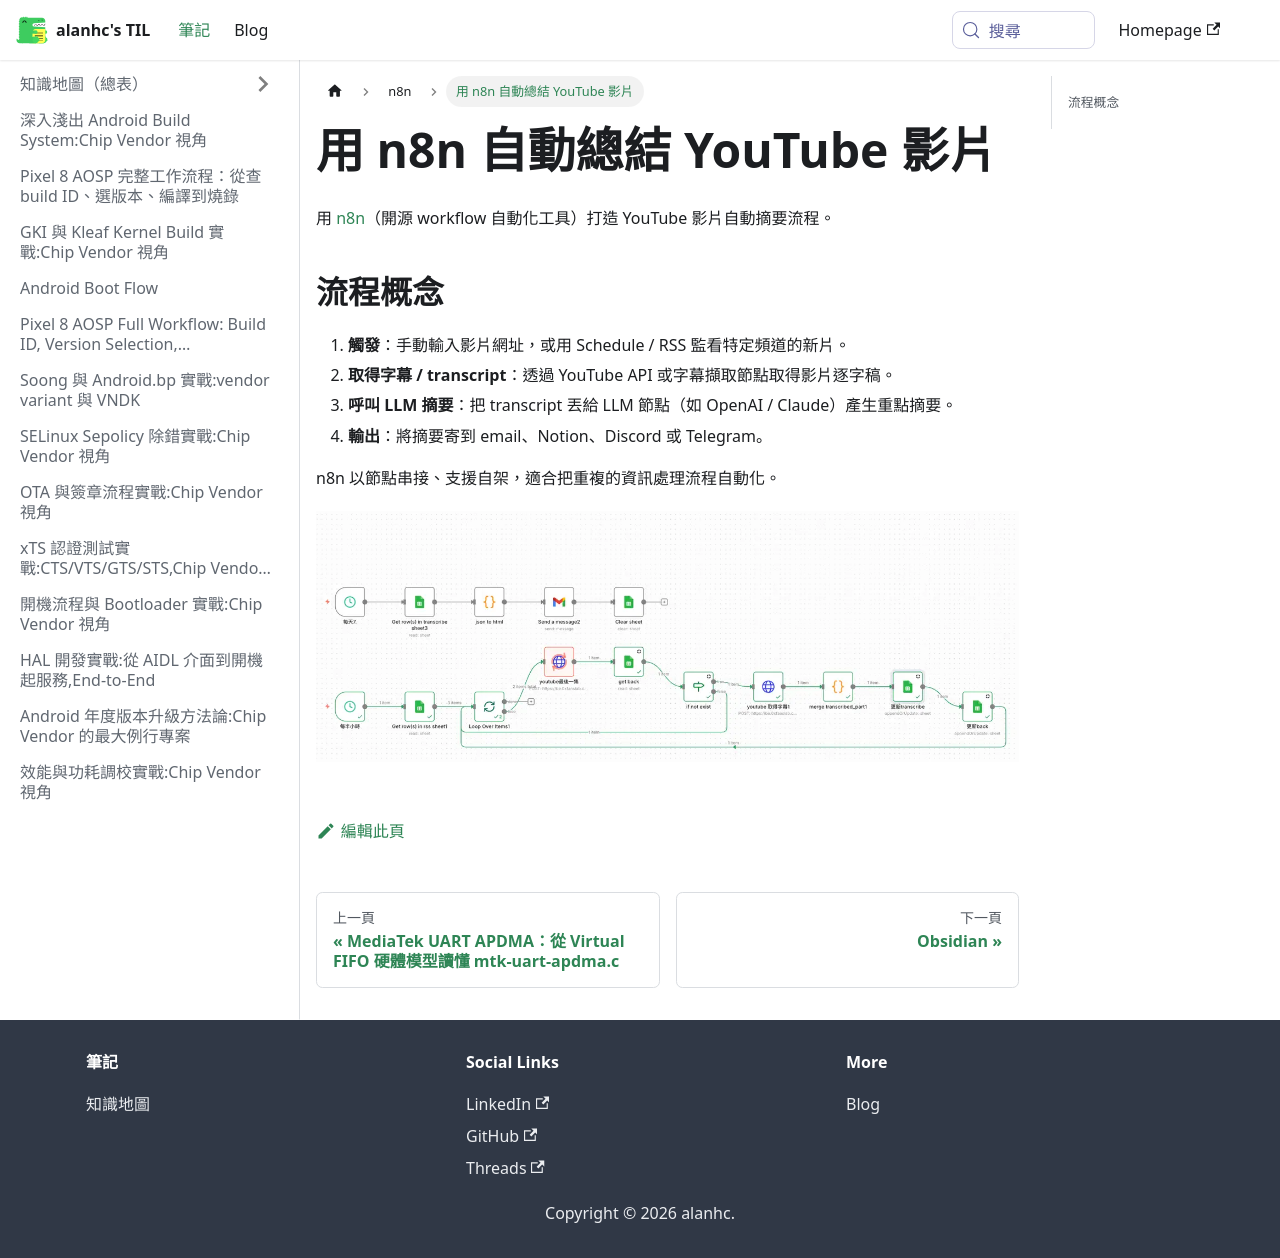

repository: alanhc/til · page: docs/n8n/youtube總結.html · generator: docusaurus

# 用 n8n 自動總結 YouTube 影片

用 [n8n](https://n8n.io/)（開源 workflow 自動化工具）打造 YouTube 影片自動摘要流程。

## 流程概念

1. **觸發**：手動輸入影片網址，或用 Schedule / RSS 監看特定頻道的新片。
2. **取得字幕 / transcript**：透過 YouTube API 或字幕擷取節點取得影片逐字稿。
3. **呼叫 LLM 摘要**：把 transcript 丟給 LLM 節點（如 OpenAI / Claude）產生重點摘要。
4. **輸出**：將摘要寄到 email、Notion、Discord 或 Telegram。

n8n 以節點串接、支援自架，適合把重複的資訊處理流程自動化。

![](assets/youtube總結/file-20251217235158376.png)
